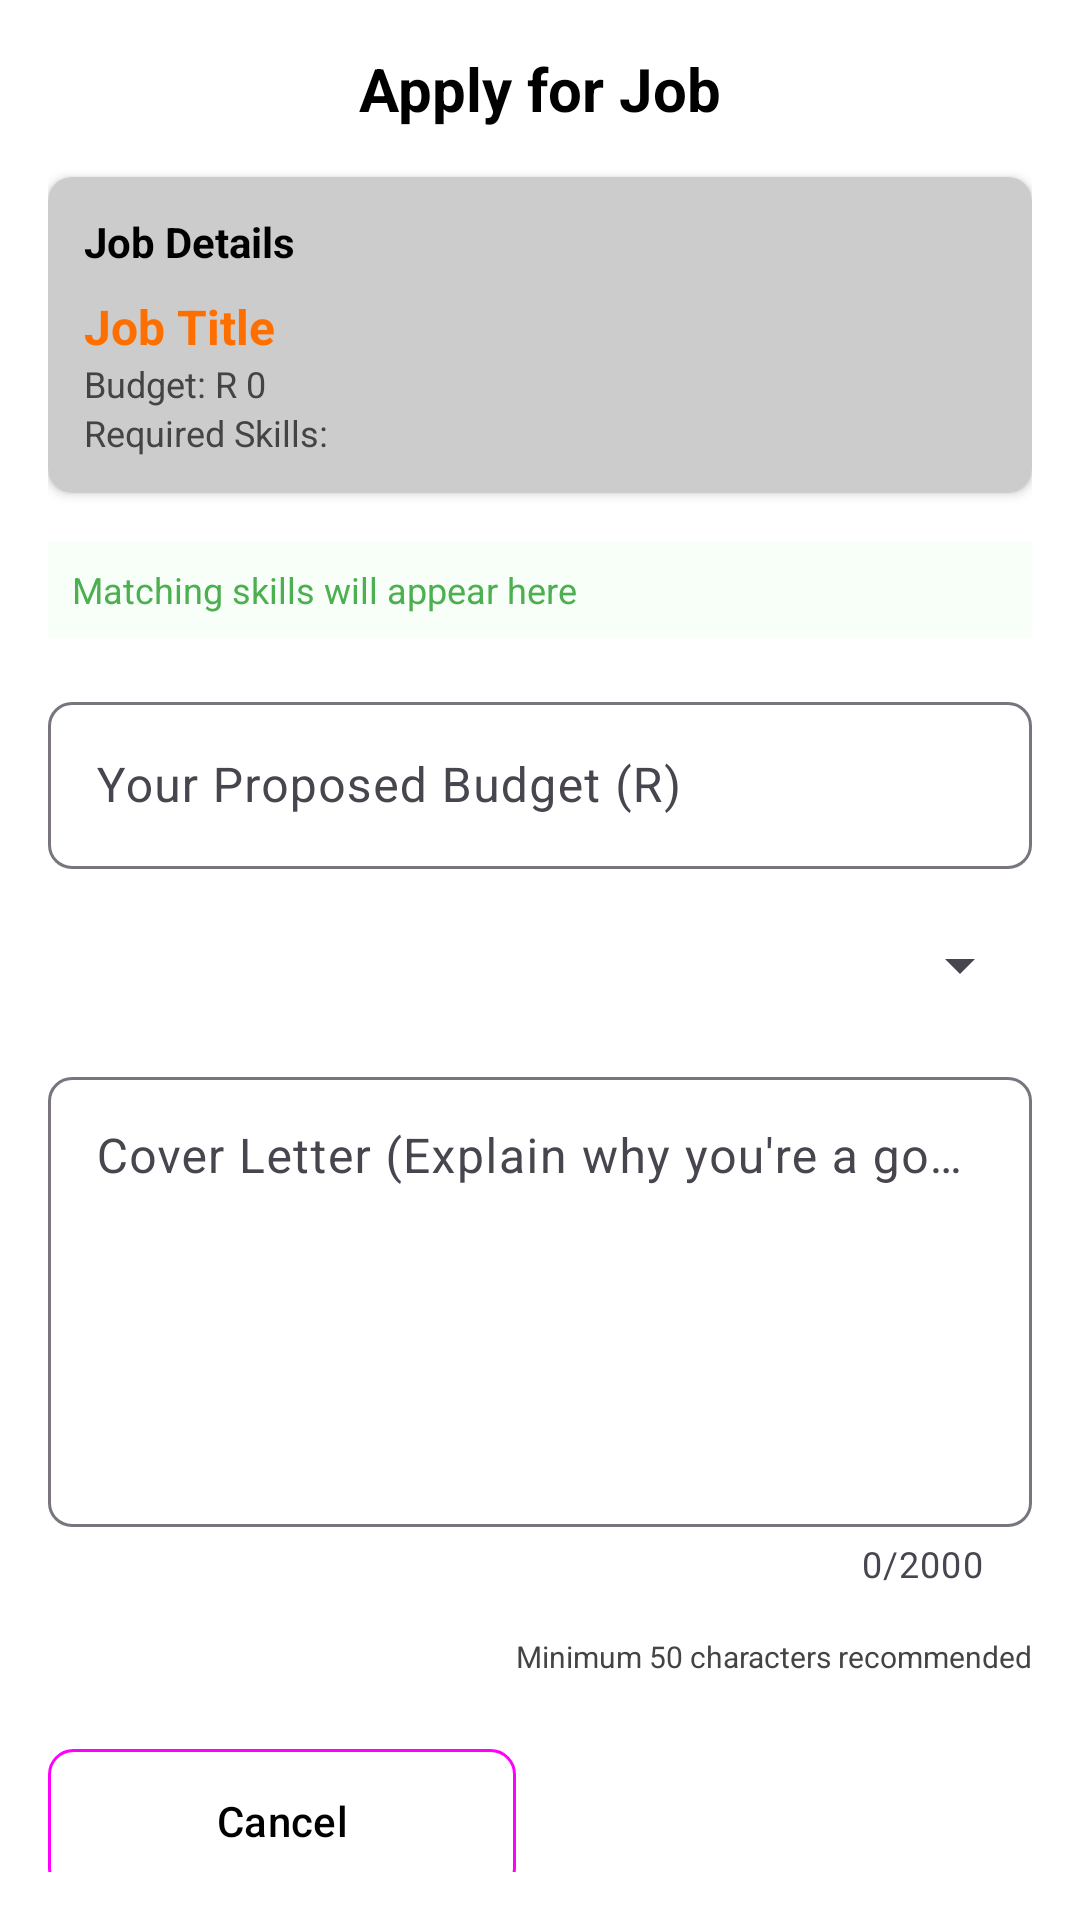

Layout XML and referenced resources for this Android screen:
<!-- AndroidManifest.xml: application theme Theme.Tholagig -->
<!-- res/layout/activity_application_form_dialog.xml -->
<?xml version="1.0" encoding="utf-8"?>
<ScrollView xmlns:android="http://schemas.android.com/apk/res/android"
    xmlns:app="http://schemas.android.com/apk/res-auto"
    android:layout_width="match_parent"
    android:layout_height="match_parent"
    android:padding="16dp"
    android:background="@color/white">

    <LinearLayout
        android:layout_width="match_parent"
        android:layout_height="wrap_content"
        android:orientation="vertical">

        
        <TextView
            android:layout_width="match_parent"
            android:layout_height="wrap_content"
            android:text="Apply for Job"
            android:textColor="@color/black"
            android:textSize="20sp"
            android:textStyle="bold"
            android:gravity="center"
            android:layout_marginBottom="16dp" />

        
        <androidx.cardview.widget.CardView
            android:layout_width="match_parent"
            android:layout_height="wrap_content"
            android:layout_marginBottom="16dp"
            app:cardCornerRadius="8dp"
            app:cardElevation="2dp">

            <LinearLayout
                android:layout_width="match_parent"
                android:layout_height="wrap_content"
                android:orientation="vertical"
                android:padding="12dp"
                android:background="@color/light_gray">

                <TextView
                    android:layout_width="match_parent"
                    android:layout_height="wrap_content"
                    android:text="Job Details"
                    android:textColor="@color/black"
                    android:textSize="14sp"
                    android:textStyle="bold"
                    android:layout_marginBottom="8dp" />

                <TextView
                    android:id="@+id/tvJobTitle"
                    android:layout_width="match_parent"
                    android:layout_height="wrap_content"
                    android:text="Job Title"
                    android:textColor="@color/orange"
                    android:textSize="16sp"
                    android:textStyle="bold" />

                <TextView
                    android:id="@+id/tvJobBudget"
                    android:layout_width="match_parent"
                    android:layout_height="wrap_content"
                    android:text="Budget: R 0"
                    android:textColor="@color/gray"
                    android:textSize="12sp" />

                <TextView
                    android:id="@+id/tvRequiredSkills"
                    android:layout_width="match_parent"
                    android:layout_height="wrap_content"
                    android:text="Required Skills: "
                    android:textColor="@color/gray"
                    android:textSize="12sp" />

            </LinearLayout>

        </androidx.cardview.widget.CardView>

        
        <TextView
            android:id="@+id/tvMatchingSkills"
            android:layout_width="match_parent"
            android:layout_height="wrap_content"
            android:text="Matching skills will appear here"
            android:textColor="@color/green"
            android:textSize="12sp"
            android:layout_marginBottom="16dp"
            android:padding="8dp"
            android:background="@color/very_light_green" />

        
        <com.google.android.material.textfield.TextInputLayout
            android:layout_width="match_parent"
            android:layout_height="wrap_content"
            android:layout_marginBottom="16dp"
            app:boxBackgroundMode="outline"
            app:boxCornerRadiusBottomEnd="8dp"
            app:boxCornerRadiusBottomStart="8dp"
            app:boxCornerRadiusTopEnd="8dp"
            app:boxCornerRadiusTopStart="8dp"
            app:hintEnabled="true">

            <com.google.android.material.textfield.TextInputEditText
                android:id="@+id/etProposedBudget"
                android:layout_width="match_parent"
                android:layout_height="wrap_content"
                android:hint="Your Proposed Budget (R)"
                android:inputType="numberDecimal"
                android:maxLines="1" />

        </com.google.android.material.textfield.TextInputLayout>

        
        <com.google.android.material.textfield.TextInputLayout
            android:layout_width="match_parent"
            android:layout_height="wrap_content"
            android:layout_marginBottom="16dp"
            app:boxBackgroundMode="outline"
            app:boxCornerRadiusBottomEnd="8dp"
            app:boxCornerRadiusBottomStart="8dp"
            app:boxCornerRadiusTopEnd="8dp"
            app:boxCornerRadiusTopStart="8dp">

            <Spinner
                android:id="@+id/spEstimatedTime"
                android:layout_width="match_parent"
                android:layout_height="wrap_content"
                android:padding="16dp" />

        </com.google.android.material.textfield.TextInputLayout>

        
        <com.google.android.material.textfield.TextInputLayout
            android:layout_width="match_parent"
            android:layout_height="wrap_content"
            android:layout_marginBottom="16dp"
            app:boxBackgroundMode="outline"
            app:boxCornerRadiusBottomEnd="8dp"
            app:boxCornerRadiusBottomStart="8dp"
            app:boxCornerRadiusTopEnd="8dp"
            app:boxCornerRadiusTopStart="8dp"
            app:hintEnabled="true"
            app:counterEnabled="true"
            app:counterMaxLength="2000">

            <com.google.android.material.textfield.TextInputEditText
                android:id="@+id/etCoverLetter"
                android:layout_width="match_parent"
                android:layout_height="150dp"
                android:hint="Cover Letter (Explain why you're a good fit)"
                android:inputType="textMultiLine"
                android:gravity="top"
                android:maxLines="10"
                android:scrollbars="vertical" />

        </com.google.android.material.textfield.TextInputLayout>

        
        <TextView
            android:layout_width="match_parent"
            android:layout_height="wrap_content"
            android:text="Minimum 50 characters recommended"
            android:textColor="@color/gray"
            android:textSize="10sp"
            android:layout_marginBottom="16dp"
            android:gravity="end" />

        
        <LinearLayout
            android:layout_width="match_parent"
            android:layout_height="wrap_content"
            android:orientation="horizontal"
            android:layout_marginTop="8dp">

            <Button
                android:id="@+id/btnCancel"
                android:layout_width="0dp"
                android:layout_height="wrap_content"
                android:layout_weight="1"
                android:layout_marginEnd="8dp"
                android:text="Cancel"
                android:textColor="@color/black"
                android:background="@drawable/button_outline_gray"
                style="@style/Widget.Material3.Button" />

            <Button
                android:id="@+id/btnSubmit"
                android:layout_width="0dp"
                android:layout_height="wrap_content"
                android:layout_weight="1"
                android:layout_marginStart="8dp"
                android:text="Submit Application"
                android:textColor="@color/white"
                android:backgroundTint="@color/orange"
                style="@style/Widget.Material3.Button" />

        </LinearLayout>

        
        <ProgressBar
            android:id="@+id/progressBar"
            android:layout_width="wrap_content"
            android:layout_height="wrap_content"
            android:layout_gravity="center"
            android:layout_marginTop="16dp"
            android:visibility="gone" />

    </LinearLayout>

</ScrollView>
<!-- resources referenced by this layout -->
<resources>
  <color name="black">#FF000000</color>
  <color name="gray">#444444</color>
  <color name="green">#4CAF50</color>
  <color name="light_gray">#CCCCCC</color>
  <color name="orange">#FF6F00</color>
  <color name="very_light_green">#F8FFF8</color>
  <color name="white">#FFFFFFFF</color>
  <!-- drawable button_outline_gray (drawable) -->
  <?xml version="1.0" encoding="utf-8"?>
  <shape xmlns:android="http://schemas.android.com/apk/res/android">
      <stroke android:width="1dp" android:color="@color/gray" />
      <corners android:radius="8dp" />
      <solid android:color="@android:color/transparent" />
  </shape>
  <style name="Theme.Tholagig" parent="Base.Theme.Tholagig" />
  <style name="Base.Theme.Tholagig" parent="Theme.Material3.DayNight.NoActionBar">
          
          
      </style>
</resources>
